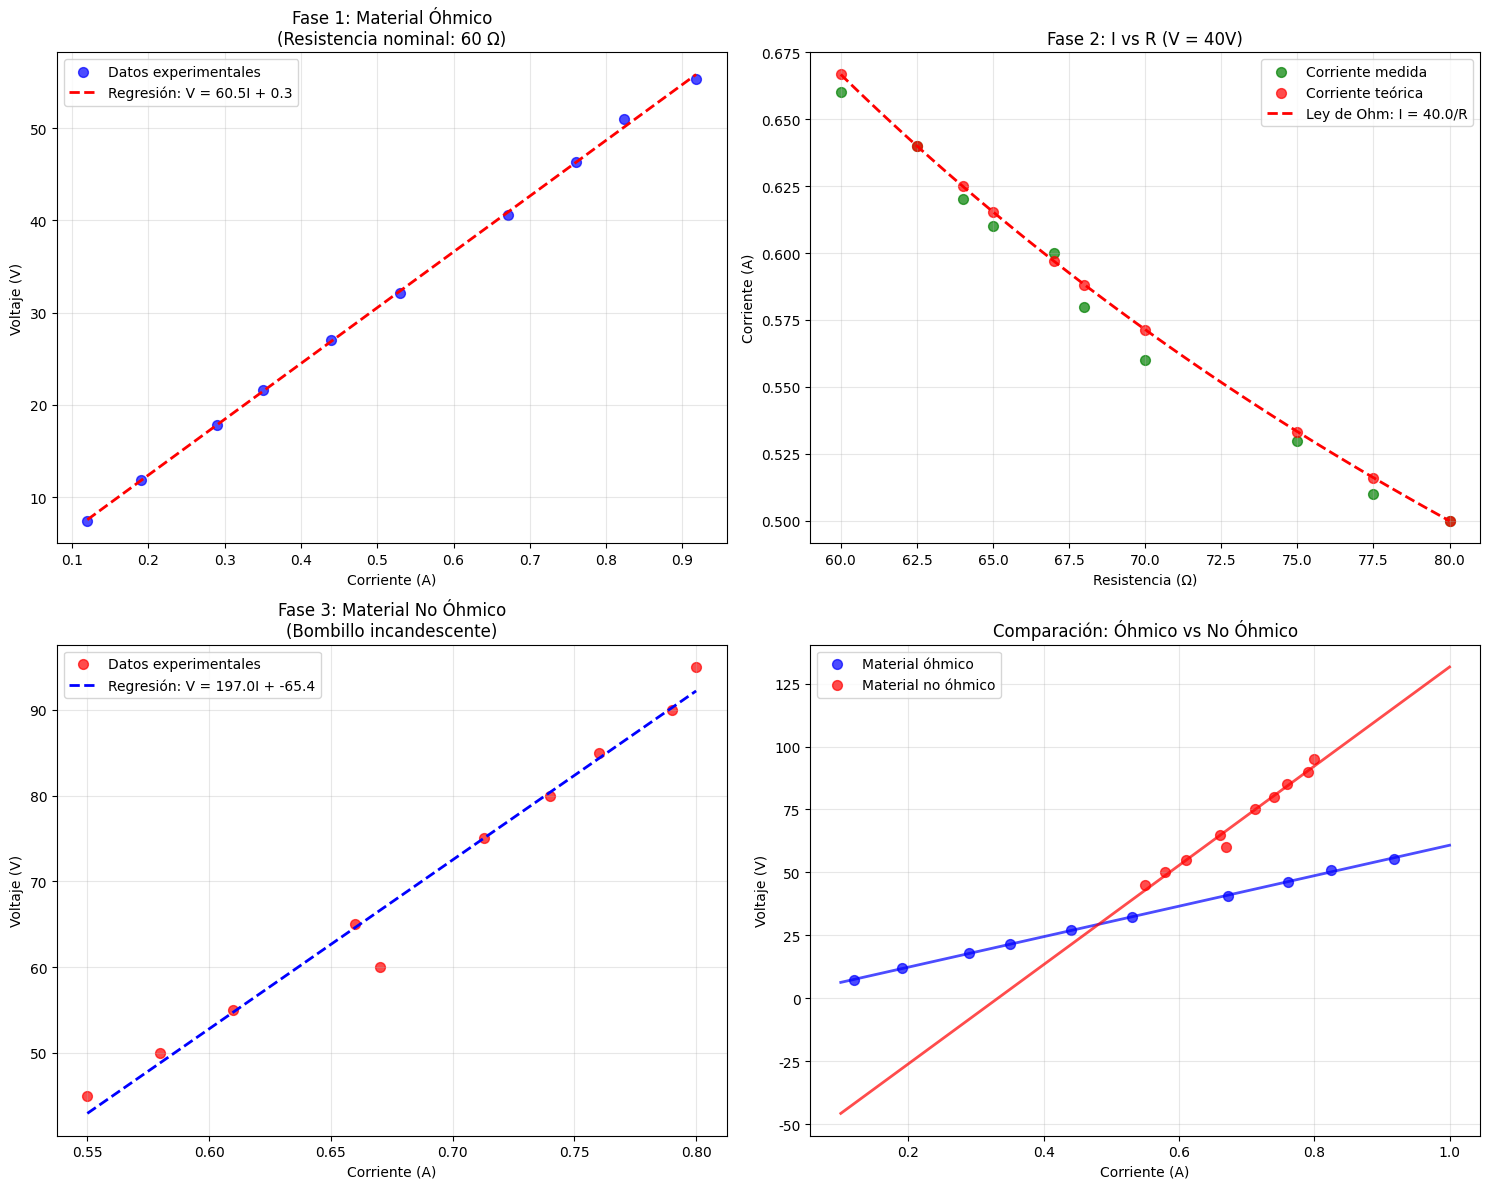

Recreate this plot in Python. (Note: this script raises an exception after producing the figure.)
"""
Análisis Completo del Laboratorio de Ley de Ohm
Incluye todas las fases y comparaciones
"""

import numpy as np
import matplotlib.pyplot as plt
from scipy import stats
import pandas as pd

# Configuración de matplotlib para español
plt.rcParams['font.family'] = 'DejaVu Sans'
plt.rcParams['axes.unicode_minus'] = False

# Datos de todas las fases
datos_fase1 = {
    'Voltaje_V': [7.41, 11.86, 17.84, 21.57, 27.02, 32.15, 40.60, 46.31, 51.02, 55.34],
    'Corriente_A': [0.120, 0.190, 0.290, 0.350, 0.440, 0.530, 0.672, 0.761, 0.824, 0.918]
}

datos_fase2 = {
    'Corriente_medida_A': [0.660, 0.640, 0.620, 0.610, 0.600, 0.580, 0.560, 0.530, 0.510, 0.500],
    'Resistencia_Ohm': [60.0, 62.5, 64.0, 65.0, 67.0, 68.0, 70.0, 75.0, 77.5, 80.0]
}

datos_fase3 = {
    'Voltaje_V': [45, 50, 55, 60, 65, 75, 80, 85, 90, 95],
    'Corriente_A': [0.55, 0.58, 0.61, 0.67, 0.66, 0.713, 0.74, 0.76, 0.79, 0.80]
}

# Crear DataFrames
df1 = pd.DataFrame(datos_fase1)
df2 = pd.DataFrame(datos_fase2)
df3 = pd.DataFrame(datos_fase3)

# Análisis Fase 1
df1['Resistencia_Ohm'] = df1['Voltaje_V'] / df1['Corriente_A']
resistencia_nominal = 60.0
resistencia_promedio_f1 = df1['Resistencia_Ohm'].mean()
error_f1 = np.abs(df1['Resistencia_Ohm'] - resistencia_nominal) / resistencia_nominal * 100
error_promedio_f1 = error_f1.mean()

# Análisis Fase 2
voltaje_constante = 40.0
df2['Corriente_teorica_A'] = voltaje_constante / df2['Resistencia_Ohm']
error_f2 = np.abs(df2['Corriente_medida_A'] - df2['Corriente_teorica_A']) / df2['Corriente_teorica_A'] * 100
error_promedio_f2 = error_f2.mean()

# Análisis Fase 3
df3['Resistencia_Ohm'] = df3['Voltaje_V'] / df3['Corriente_A']
resistencia_promedio_f3 = df3['Resistencia_Ohm'].mean()

# Regresiones lineales
slope1, intercept1, r1, _, _ = stats.linregress(df1['Corriente_A'], df1['Voltaje_V'])
slope3, intercept3, r3, _, _ = stats.linregress(df3['Corriente_A'], df3['Voltaje_V'])

print("=== RESUMEN COMPLETO DEL LABORATORIO ===")
print(f"FASE 1 (Material óhmico):")
print(f"  - Resistencia promedio: {resistencia_promedio_f1:.2f} Ω (nominal: {resistencia_nominal} Ω)")
print(f"  - Error promedio: {error_promedio_f1:.2f}%")
print(f"  - R²: {r1**2:.4f}")
print()

print(f"FASE 2 (I vs R, V constante):")
print(f"  - Error promedio: {error_promedio_f2:.3f}%")
print()

print(f"FASE 3 (Material no óhmico):")
print(f"  - Resistencia promedio: {resistencia_promedio_f3:.1f} Ω")
print(f"  - R²: {r3**2:.4f}")
print()

# Crear gráfica comparativa completa
fig, ((ax1, ax2), (ax3, ax4)) = plt.subplots(2, 2, figsize=(15, 12))

# Fase 1: V vs I (Material óhmico)
ax1.scatter(df1['Corriente_A'], df1['Voltaje_V'], color='blue', s=50, alpha=0.7, label='Datos experimentales')
corriente_teorica = np.linspace(df1['Corriente_A'].min(), df1['Corriente_A'].max(), 100)
voltaje_teorico = slope1 * corriente_teorica + intercept1
ax1.plot(corriente_teorica, voltaje_teorico, 'r--', linewidth=2, 
         label=f'Regresión: V = {slope1:.1f}I + {intercept1:.1f}')
ax1.set_xlabel('Corriente (A)')
ax1.set_ylabel('Voltaje (V)')
ax1.set_title('Fase 1: Material Óhmico\n(Resistencia nominal: 60 Ω)')
ax1.grid(True, alpha=0.3)
ax1.legend()

# Fase 2: I vs R
ax2.scatter(df2['Resistencia_Ohm'], df2['Corriente_medida_A'], color='green', s=50, alpha=0.7, 
           label='Corriente medida')
ax2.scatter(df2['Resistencia_Ohm'], df2['Corriente_teorica_A'], color='red', s=50, alpha=0.7, 
           label='Corriente teórica')
resistencia_teorica = np.linspace(df2['Resistencia_Ohm'].min(), df2['Resistencia_Ohm'].max(), 100)
corriente_teorica = voltaje_constante / resistencia_teorica
ax2.plot(resistencia_teorica, corriente_teorica, 'r--', linewidth=2, 
         label=f'Ley de Ohm: I = {voltaje_constante}/R')
ax2.set_xlabel('Resistencia (Ω)')
ax2.set_ylabel('Corriente (A)')
ax2.set_title('Fase 2: I vs R (V = 40V)')
ax2.grid(True, alpha=0.3)
ax2.legend()

# Fase 3: V vs I (Material no óhmico)
ax3.scatter(df3['Corriente_A'], df3['Voltaje_V'], color='red', s=50, alpha=0.7, label='Datos experimentales')
corriente_teorica = np.linspace(df3['Corriente_A'].min(), df3['Corriente_A'].max(), 100)
voltaje_teorico = slope3 * corriente_teorica + intercept3
ax3.plot(corriente_teorica, voltaje_teorico, 'b--', linewidth=2, 
         label=f'Regresión: V = {slope3:.1f}I + {intercept3:.1f}')
ax3.set_xlabel('Corriente (A)')
ax3.set_ylabel('Voltaje (V)')
ax3.set_title('Fase 3: Material No Óhmico\n(Bombillo incandescente)')
ax3.grid(True, alpha=0.3)
ax3.legend()

# Comparación directa V vs I
ax4.scatter(df1['Corriente_A'], df1['Voltaje_V'], color='blue', s=50, alpha=0.7, 
           label='Material óhmico')
ax4.scatter(df3['Corriente_A'], df3['Voltaje_V'], color='red', s=50, alpha=0.7, 
           label='Material no óhmico')

# Líneas de regresión
corriente_comp = np.linspace(0.1, 1.0, 100)
voltaje_ohmico = slope1 * corriente_comp + intercept1
voltaje_no_ohmico = slope3 * corriente_comp + intercept3
ax4.plot(corriente_comp, voltaje_ohmico, 'b-', linewidth=2, alpha=0.7)
ax4.plot(corriente_comp, voltaje_no_ohmico, 'r-', linewidth=2, alpha=0.7)

ax4.set_xlabel('Corriente (A)')
ax4.set_ylabel('Voltaje (V)')
ax4.set_title('Comparación: Óhmico vs No Óhmico')
ax4.grid(True, alpha=0.3)
ax4.legend()

plt.tight_layout()
plt.savefig('../graficas/analisis_completo_laboratorio.png', dpi=300, bbox_inches='tight')
plt.show()

# Crear gráfica de resistencias vs voltaje
plt.figure(figsize=(12, 6))

# Resistencia constante para material óhmico
voltaje_ohmico = np.linspace(0, 60, 100)
resistencia_constante = np.full_like(voltaje_ohmico, resistencia_nominal)

plt.plot(voltaje_ohmico, resistencia_constante, 'b-', linewidth=3, 
         label=f'Material óhmico (R = {resistencia_nominal} Ω)')
plt.scatter(df3['Voltaje_V'], df3['Resistencia_Ohm'], color='red', s=50, alpha=0.7, 
           label='Material no óhmico (bombillo)')

plt.xlabel('Voltaje (V)', fontsize=12)
plt.ylabel('Resistencia (Ω)', fontsize=12)
plt.title('Comportamiento de la Resistencia vs Voltaje\nComparación entre Materiales Óhmicos y No Óhmicos', fontsize=14)
plt.grid(True, alpha=0.3)
plt.legend()
plt.tight_layout()

plt.savefig('../graficas/resistencia_vs_voltaje_comparacion.png', dpi=300, bbox_inches='tight')
plt.show()

print("=== VERIFICACIÓN DE LA LEY DE OHM ===")
print(f"✓ Fase 1: Material óhmico cumple V = RI con R = {resistencia_promedio_f1:.2f} Ω")
print(f"✓ Fase 2: Relación I = V/R se verifica con V = {voltaje_constante} V")
print(f"✗ Fase 3: Material no óhmico NO cumple la Ley de Ohm (R varía con V)")
print()
print("=== CONCLUSIONES PRINCIPALES ===")
print("1. Los materiales óhmicos siguen una relación lineal V = RI")
print("2. Los materiales no óhmicos presentan resistencia variable")
print("3. La Ley de Ohm es válida solo para ciertos materiales")
print("4. El bombillo incandescente muestra dependencia térmica de la resistencia")
